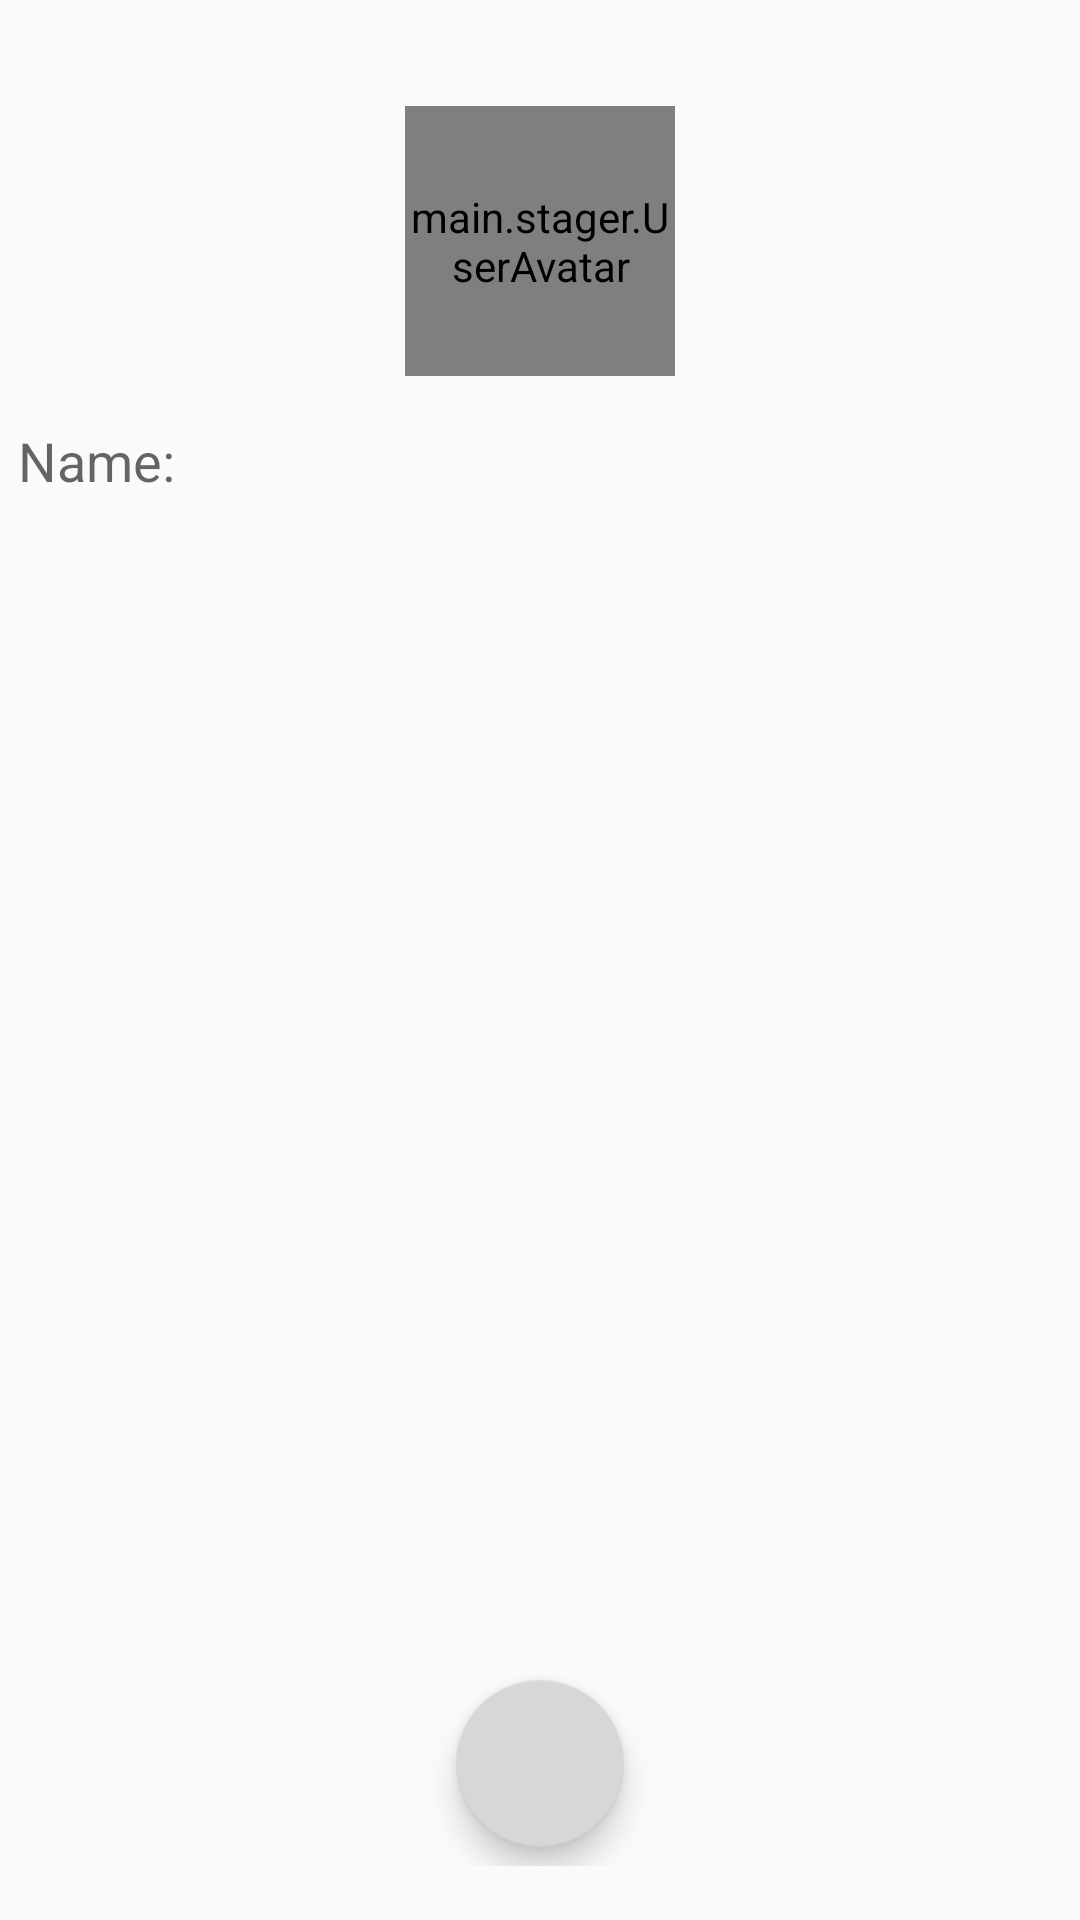

Write the Android layout XML for this screen, with the resource values it uses.
<!-- AndroidManifest.xml: application theme Theme.Stager -->
<!-- res/layout/fragment_contact_info.xml -->
<?xml version="1.0" encoding="utf-8"?>
<androidx.core.widget.NestedScrollView  xmlns:android="http://schemas.android.com/apk/res/android"
    xmlns:app="http://schemas.android.com/apk/res-auto"
    android:layout_width="match_parent"
    android:layout_height="match_parent"
    android:fillViewport="true">

    <RelativeLayout
        android:layout_width="match_parent"
        android:layout_height="match_parent" >

    <LinearLayout
        android:layout_width="match_parent"
        android:layout_height="wrap_content"
        android:animateLayoutChanges="true"
        android:orientation="vertical">

        <TextView
            android:id="@+id/contact_header_title"
            android:layout_width="match_parent"
            android:layout_height="wrap_content"
            android:gravity="center"
            android:textAppearance="@style/TextAppearance.AppCompat.Large" />

        <main.stager.UserAvatar
            android:id="@+id/contact_user_avatar"
            android:layout_width="90dp"
            android:layout_height="90dp"
            android:layout_gravity="center"
            android:layout_margin="6dp" />

        <LinearLayout
            android:layout_width="match_parent"
            android:layout_height="wrap_content"
            android:layout_gravity="center_vertical"
            android:layout_margin="6dp"
            android:orientation="horizontal">

            <TextView
                android:layout_width="wrap_content"
                android:layout_height="wrap_content"
                android:text="@string/ContactInfoFragment_TextView_label_UserName"
                android:textAppearance="@style/TextAppearance.AppCompat.Medium" />

            <TextView
                android:id="@+id/contact_name"
                android:layout_width="match_parent"
                android:layout_height="wrap_content"
                android:layout_marginStart="10dp"
                android:layout_marginLeft="10dp"
                android:ellipsize="end"
                android:maxLines="1"
                android:textAppearance="@style/TextAppearance.AppCompat.Large" />

        </LinearLayout>

        <LinearLayout
            android:id="@+id/linearLayout_email"
            android:layout_width="match_parent"
            android:layout_height="wrap_content"
            android:layout_margin="6dp"
            android:orientation="horizontal"
            android:visibility="gone">

            <TextView
                android:layout_width="wrap_content"
                android:layout_height="wrap_content"
                android:text="@string/ContactInfoFragment_TextView_label_UserEmail"
                android:textAppearance="@style/TextAppearance.AppCompat.Medium" />

            <TextView
                android:id="@+id/contact_email"
                android:layout_width="wrap_content"
                android:layout_height="wrap_content"
                android:layout_marginStart="10dp"
                android:layout_marginLeft="10dp"
                android:ellipsize="end"
                android:maxLines="1"
                android:textAppearance="@style/TextAppearance.AppCompat.Large" />

        </LinearLayout>

        <LinearLayout
            android:id="@+id/linearLayout_description"
            android:layout_width="match_parent"
            android:layout_height="wrap_content"
            android:layout_margin="6dp"
            android:orientation="vertical"
            android:visibility="gone">

            <TextView
                android:id="@+id/contact_description"
                android:layout_width="match_parent"
                android:layout_height="wrap_content"
                android:scrollbars="vertical"
                android:textAppearance="@style/TextAppearance.AppCompat.Medium" />

        </LinearLayout>

    </LinearLayout>

    <LinearLayout
        android:id="@+id/controls"
        android:layout_width="match_parent"
        android:layout_height="wrap_content"
        android:layout_marginVertical="18dp"
        android:gravity="center_horizontal|bottom"
        android:orientation="horizontal"
        android:layout_alignParentBottom="true">

        <com.google.android.material.floatingactionbutton.FloatingActionButton
            android:id="@+id/btn_YES"
            android:layout_width="wrap_content"
            android:layout_height="wrap_content"
            android:layout_margin="6dp"
            android:src="@drawable/ic_submit"
            android:visibility="gone"
            app:backgroundTint="?attr/colorButtonNormal" />

        <com.google.android.material.floatingactionbutton.FloatingActionButton
            android:id="@+id/btn_NO"
            android:layout_width="wrap_content"
            android:layout_height="wrap_content"
            android:layout_margin="6dp"
            android:src="@drawable/ic_close"
            app:backgroundTint="?attr/colorButtonNormal" />

    </LinearLayout>

    </RelativeLayout>
</androidx.core.widget.NestedScrollView>
<!-- resources referenced by this layout -->
<resources>
  <string name="ContactInfoFragment_TextView_label_UserEmail">E-mail:</string>
  <string name="ContactInfoFragment_TextView_label_UserName">Name:</string>
  <style name="Theme.Stager" parent="Theme.AppCompat.Light.DarkActionBar">
          
          <item name="colorPrimary">@color/purple_500</item>
          <item name="colorPrimaryDark">@color/purple_700</item>
          <item name="colorAccent">@color/teal_200</item>
          
      </style>
  <!-- not gathered from this repository: default colours our renderer supplied (Android Studio template values) -->
  <color name="purple_500">#FF6200EE</color>
  <color name="purple_700">#FF3700B3</color>
  <color name="teal_200">#FF03DAC5</color>
</resources>
